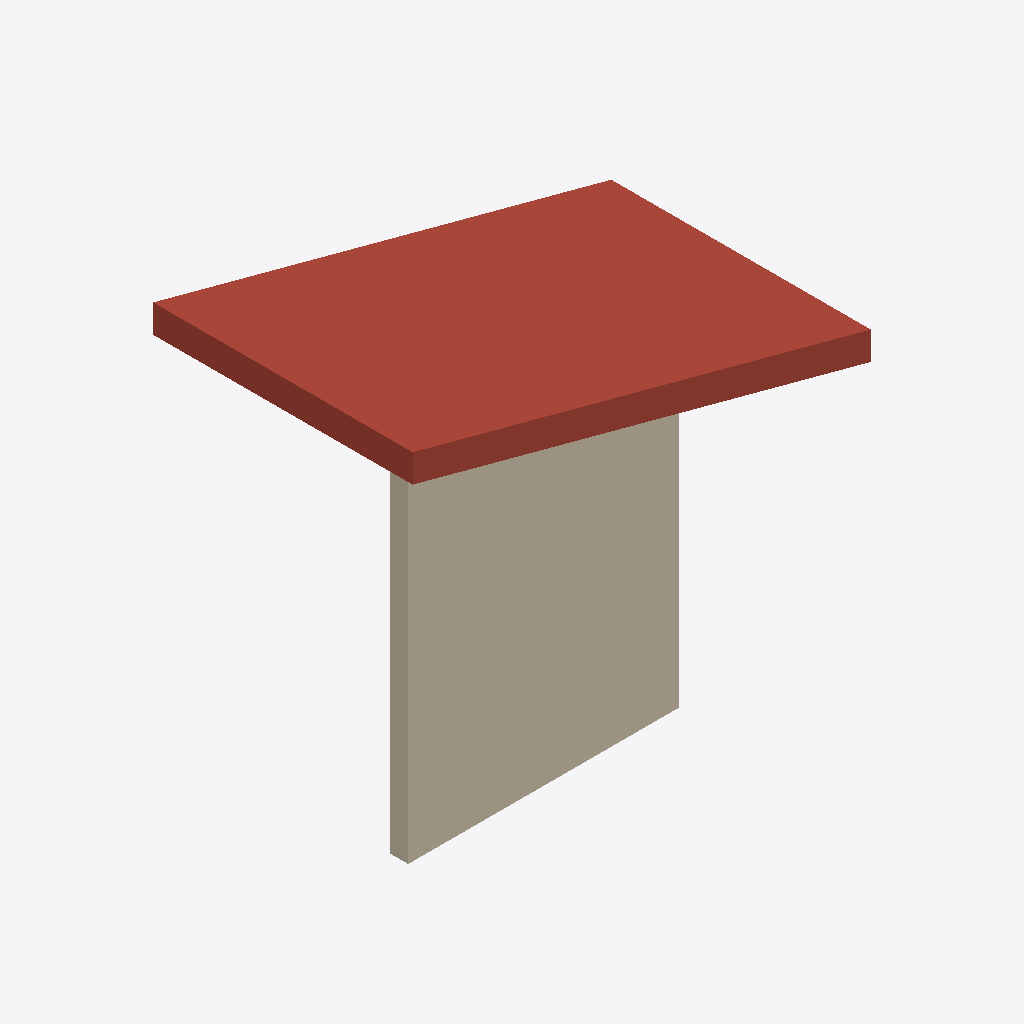
Isometric view of an IFC building model (IFC-SPF (STEP), schema IFC4, length unit foot), seen from the south-west, elements coloured by IFC class: 1 roof (red-brown), 1 wall (beige).
Extent 5.2 m × 2.9 m × 5.2 m (x, y, z). Storeys (2): Level 1 at 0.00 m; Level 2 at 3.05 m. Elements (2): 1 IfcRoof, 1 IfcWall.

HEADER;
FILE_DESCRIPTION(('ViewDefinition [DesignTransferView_V1.0]'),'2;1');
FILE_NAME('Project Number','2022-08-31T11:24:40',(''),(''),'The EXPRESS Data Manager Version 5.02.0100.07 : ','20200210_1400(x64) - Exporter 20.3.3.0 - Alterna','');
FILE_SCHEMA(('IFC4'));
ENDSEC;
DATA;
#134=IFCPROJECT('1HspfKvnb2I8J8j3XW2lMg',#42,'Project Number',$,$,'Project Name','Project Status',(#121),#116);
#172=IFCSITE('1HspfKvnb2I8J8j3XW2lMe',#42,'Default',$,$,#171,$,$,.ELEMENT.,(42,21,30,344238),(-71,-3,-35,-194702),0.0,$,$);
#149=IFCBUILDING('1HspfKvnb2I8J8j3XW2lMh',#42,'',$,$,#33,$,'',.ELEMENT.,$,$,#145);
#162=IFCBUILDINGSTOREY('1HspfKvnb2I8J8j3YVzGiv',#42,'Level 1',$,'Level:Story Level',#160,$,'Level 1',.ELEMENT.,0.0);
#168=IFCBUILDINGSTOREY('1HspfKvnb2I8J8j3YVzG2m',#42,'Level 2',$,'Level:Story Level',#167,$,'Level 2',.ELEMENT.,10.0);
#371=IFCROOF('32TUfgI4P2vxDbgWtWVnD3',#42,'Basic Roof:Generic - 12":152595',$,'Basic Roof:Generic - 12"',#367,$,'152595',.NOTDEFINED.);
#253=IFCWALL('38afGuERP8VQC9XMBPHSDG',#42,'Basic Wall:Generic - 8":149935',$,'Basic Wall:Generic - 8"',#197,#247,'149935',.NOTDEFINED.);
ENDSEC;
